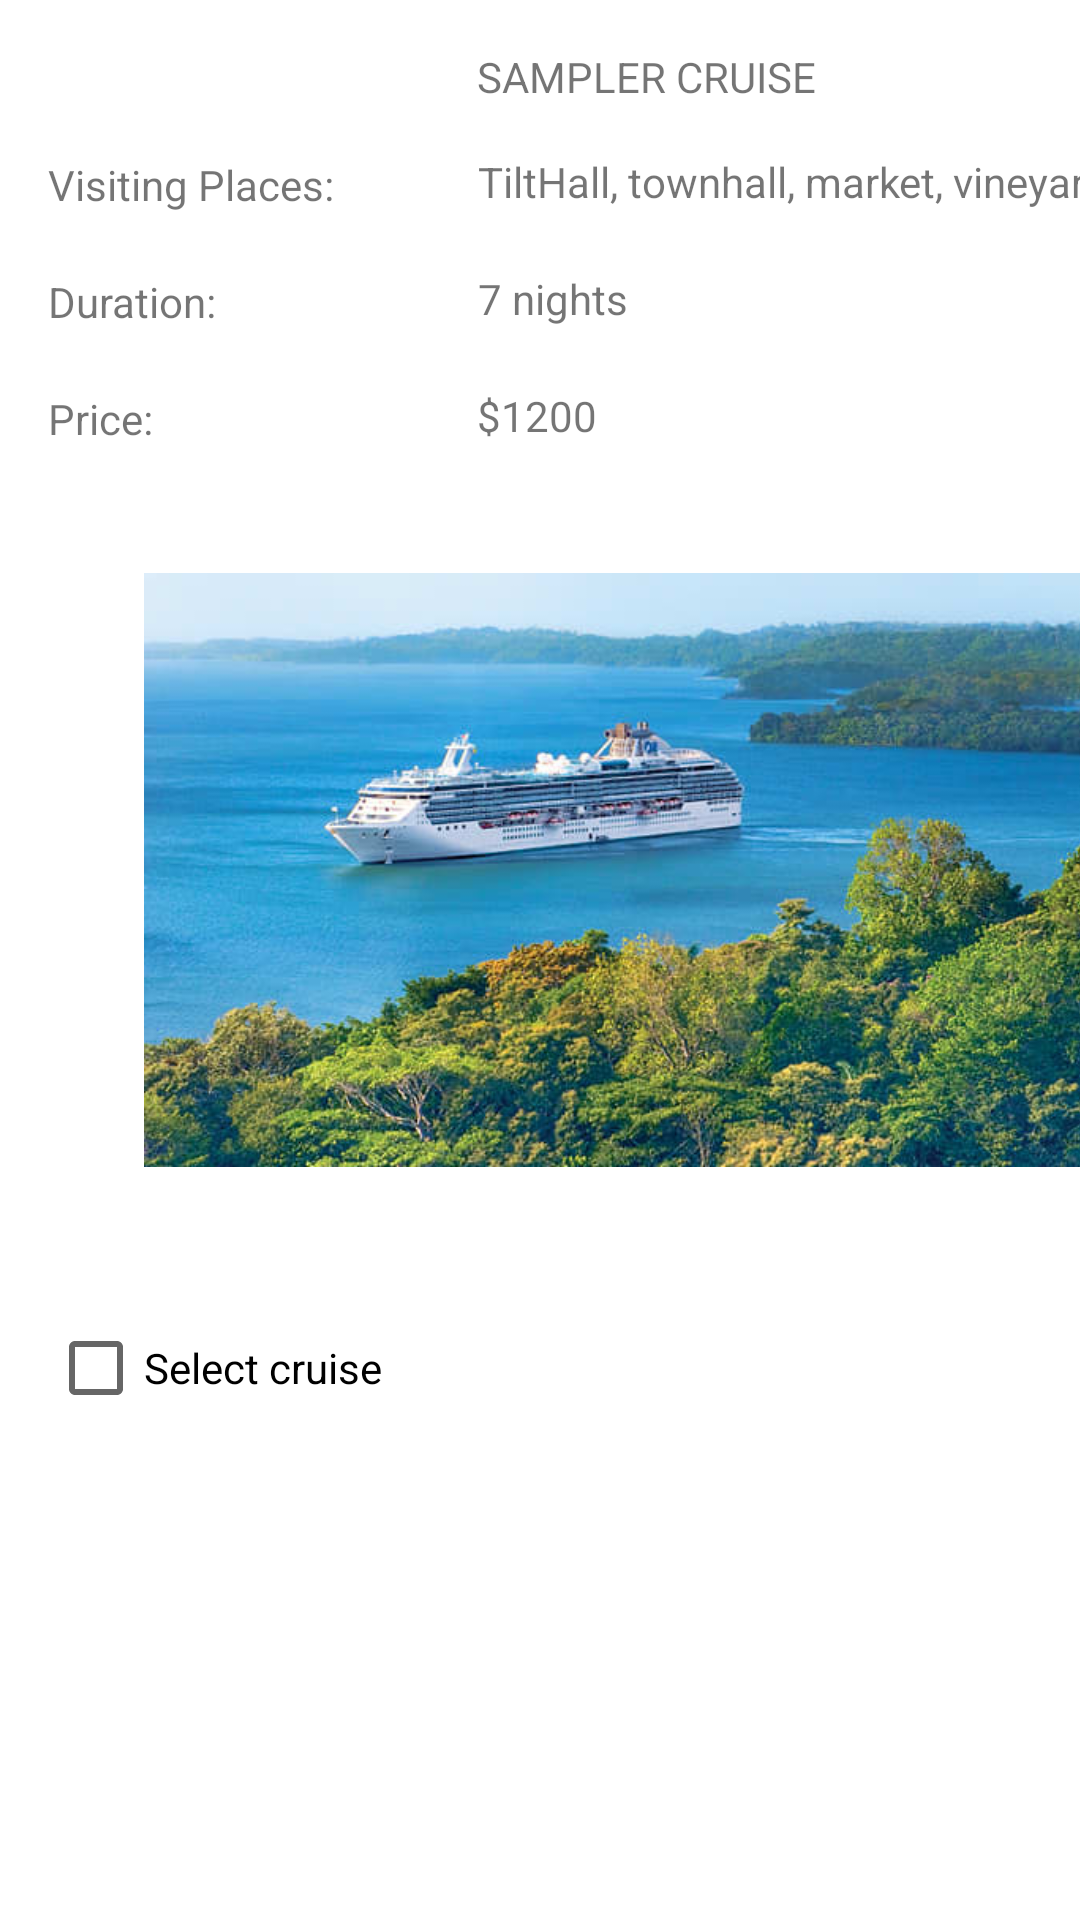

Write the Android layout XML for this screen, with the resource values it uses.
<!-- AndroidManifest.xml: application theme Theme.Team4_MAPD711_Assignment2 -->
<!-- res/layout/fragment_sampler_cruise.xml -->
<?xml version="1.0" encoding="utf-8"?>
<androidx.constraintlayout.widget.ConstraintLayout xmlns:android="http://schemas.android.com/apk/res/android"
    xmlns:app="http://schemas.android.com/apk/res-auto"
    xmlns:tools="http://schemas.android.com/tools"
    android:layout_width="match_parent"
    android:layout_height="match_parent"
    tools:context="com.example.team4_mapd711_assignment4.SamplerCruise">

    
    <TextView
        android:id="@+id/sampler"
        android:layout_width="wrap_content"
        android:layout_height="wrap_content"
        android:layout_marginStart="159dp"
        android:layout_marginTop="16dp"
        android:text="SAMPLER CRUISE"
        app:layout_constraintStart_toStartOf="parent"
        app:layout_constraintTop_toTopOf="parent" />

    <TextView
        android:id="@+id/textView16"
        android:layout_width="wrap_content"
        android:layout_height="wrap_content"
        android:layout_marginStart="16dp"
        android:layout_marginTop="52dp"
        android:text="Visiting Places:"
        app:layout_constraintStart_toStartOf="parent"
        app:layout_constraintTop_toTopOf="parent" />

    <TextView
        android:id="@+id/textView17"
        android:layout_width="wrap_content"
        android:layout_height="wrap_content"
        android:layout_marginStart="16dp"
        android:layout_marginTop="20dp"
        android:text="Duration:"
        app:layout_constraintStart_toStartOf="parent"
        app:layout_constraintTop_toBottomOf="@+id/textView16" />

    <TextView
        android:id="@+id/textView18"
        android:layout_width="wrap_content"
        android:layout_height="wrap_content"
        android:layout_marginStart="16dp"
        android:layout_marginTop="20dp"
        android:text="Price:"
        app:layout_constraintStart_toStartOf="parent"
        app:layout_constraintTop_toBottomOf="@+id/textView17" />

    <TextView
        android:id="@+id/samplerVisit"
        android:layout_width="wrap_content"
        android:layout_height="wrap_content"
        android:layout_marginStart="48dp"
        android:layout_marginTop="16dp"
        android:text="TiltHall, townhall, market, vineyard."
        app:layout_constraintStart_toEndOf="@+id/textView16"
        app:layout_constraintTop_toBottomOf="@+id/sampler" />

    <TextView
        android:id="@+id/samplerDuration"
        android:layout_width="wrap_content"
        android:layout_height="wrap_content"
        android:layout_marginStart="87dp"
        android:layout_marginTop="20dp"
        android:text="7 nights"
        app:layout_constraintStart_toEndOf="@+id/textView17"
        app:layout_constraintTop_toBottomOf="@+id/samplerVisit" />

    <TextView
        android:id="@+id/samplerPrice"
        android:layout_width="wrap_content"
        android:layout_height="wrap_content"
        android:layout_marginStart="108dp"
        android:layout_marginTop="20dp"
        android:text="$1200"
        app:layout_constraintStart_toEndOf="@+id/textView18"
        app:layout_constraintTop_toBottomOf="@+id/samplerDuration" />

    <ImageView
        android:id="@+id/imageView4"
        android:layout_width="316dp"
        android:layout_height="252dp"
        android:layout_marginStart="48dp"
        android:layout_marginTop="16dp"
        android:src="@drawable/sampler"
        app:layout_constraintStart_toStartOf="parent"
        app:layout_constraintTop_toBottomOf="@+id/samplerPrice" />

    <CheckBox
        android:id="@+id/samplerCB"
        android:onClick="onCheckboxClicked"
        android:layout_width="wrap_content"
        android:layout_height="wrap_content"
        android:layout_marginStart="16dp"
        android:layout_marginTop="16dp"
        android:text="Select cruise"
        app:layout_constraintStart_toStartOf="parent"
        app:layout_constraintTop_toBottomOf="@+id/imageView4" />

</androidx.constraintlayout.widget.ConstraintLayout>
<!-- resources referenced by this layout -->
<resources>
  <!-- drawable sampler: jpg bitmap (drawable, 55888 bytes) -->
  <style name="Theme.Team4_MAPD711_Assignment2" parent="Theme.MaterialComponents.DayNight.DarkActionBar">
          
          <item name="colorPrimary">@color/purple_500</item>
          <item name="colorPrimaryVariant">@color/purple_700</item>
          <item name="colorOnPrimary">@color/white</item>
          
          <item name="colorSecondary">@color/teal_200</item>
          <item name="colorSecondaryVariant">@color/teal_700</item>
          <item name="colorOnSecondary">@color/black</item>
          
          <item name="android:statusBarColor" tools:targetApi="l">?attr/colorPrimaryVariant</item>
          
      </style>
  <!-- not gathered from this repository: default colours our renderer supplied (Android Studio template values) -->
  <color name="purple_500">#FF6200EE</color>
  <color name="purple_700">#FF3700B3</color>
  <color name="teal_200">#FF03DAC5</color>
  <color name="teal_700">#FF018786</color>
  <color name="black">#FF000000</color>
  <color name="white">#FFFFFFFF</color>
</resources>
